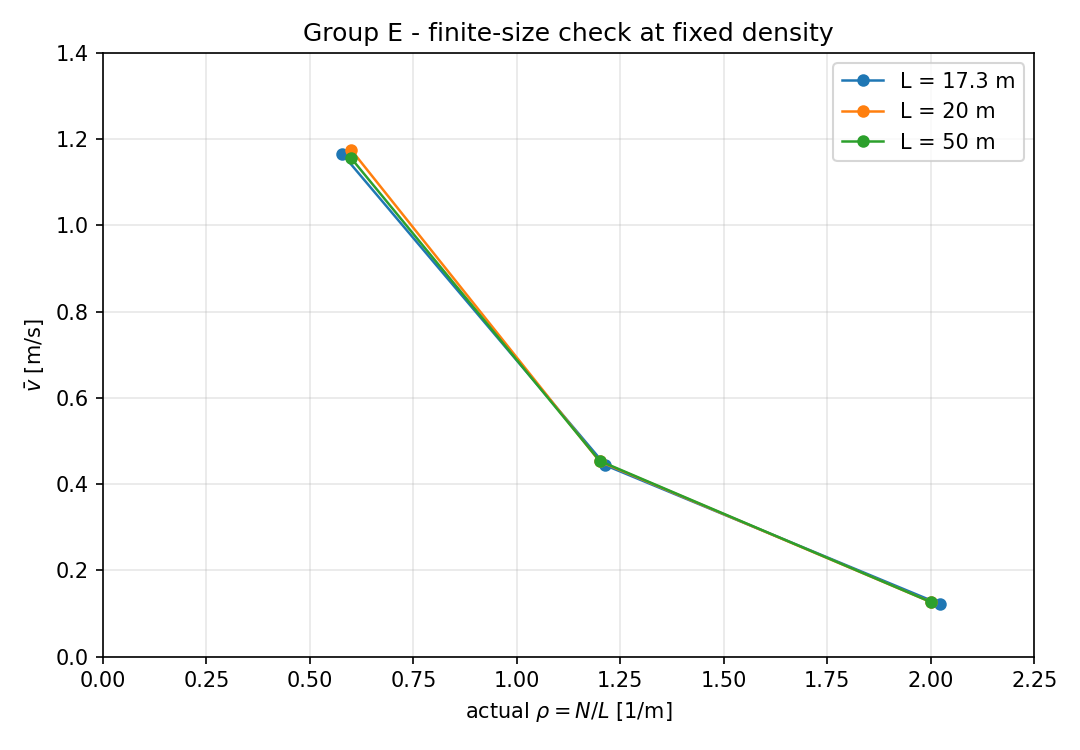

Data behind this chart, as committed beside it:
group, model, a, b, tau, target_density, L, N, actual_density, mean_velocity, std_velocity
E_finite_size, HardBodyModel, 0.36, 0.56, 0.61, 0.6, 17.3, 10, 0.578, 1.166, 0.09692
E_finite_size, HardBodyModel, 0.36, 0.56, 0.61, 0.6, 20.0, 12, 0.6, 1.175, 0.06131
E_finite_size, HardBodyModel, 0.36, 0.56, 0.61, 0.6, 50.0, 30, 0.6, 1.156, 0.04144
E_finite_size, HardBodyModel, 0.36, 0.56, 0.61, 1.2, 17.3, 21, 1.214, 0.4436, 0.05134
E_finite_size, HardBodyModel, 0.36, 0.56, 0.61, 1.2, 20.0, 24, 1.2, 0.4526, 0.04823
E_finite_size, HardBodyModel, 0.36, 0.56, 0.61, 1.2, 50.0, 60, 1.2, 0.4539, 0.02579
E_finite_size, HardBodyModel, 0.36, 0.56, 0.61, 2.0, 17.3, 35, 2.023, 0.1213, 0.01186
E_finite_size, HardBodyModel, 0.36, 0.56, 0.61, 2.0, 20.0, 40, 2.0, 0.1266, 0.01074
E_finite_size, HardBodyModel, 0.36, 0.56, 0.61, 2.0, 50.0, 100, 2.0, 0.1266, 0.007299
